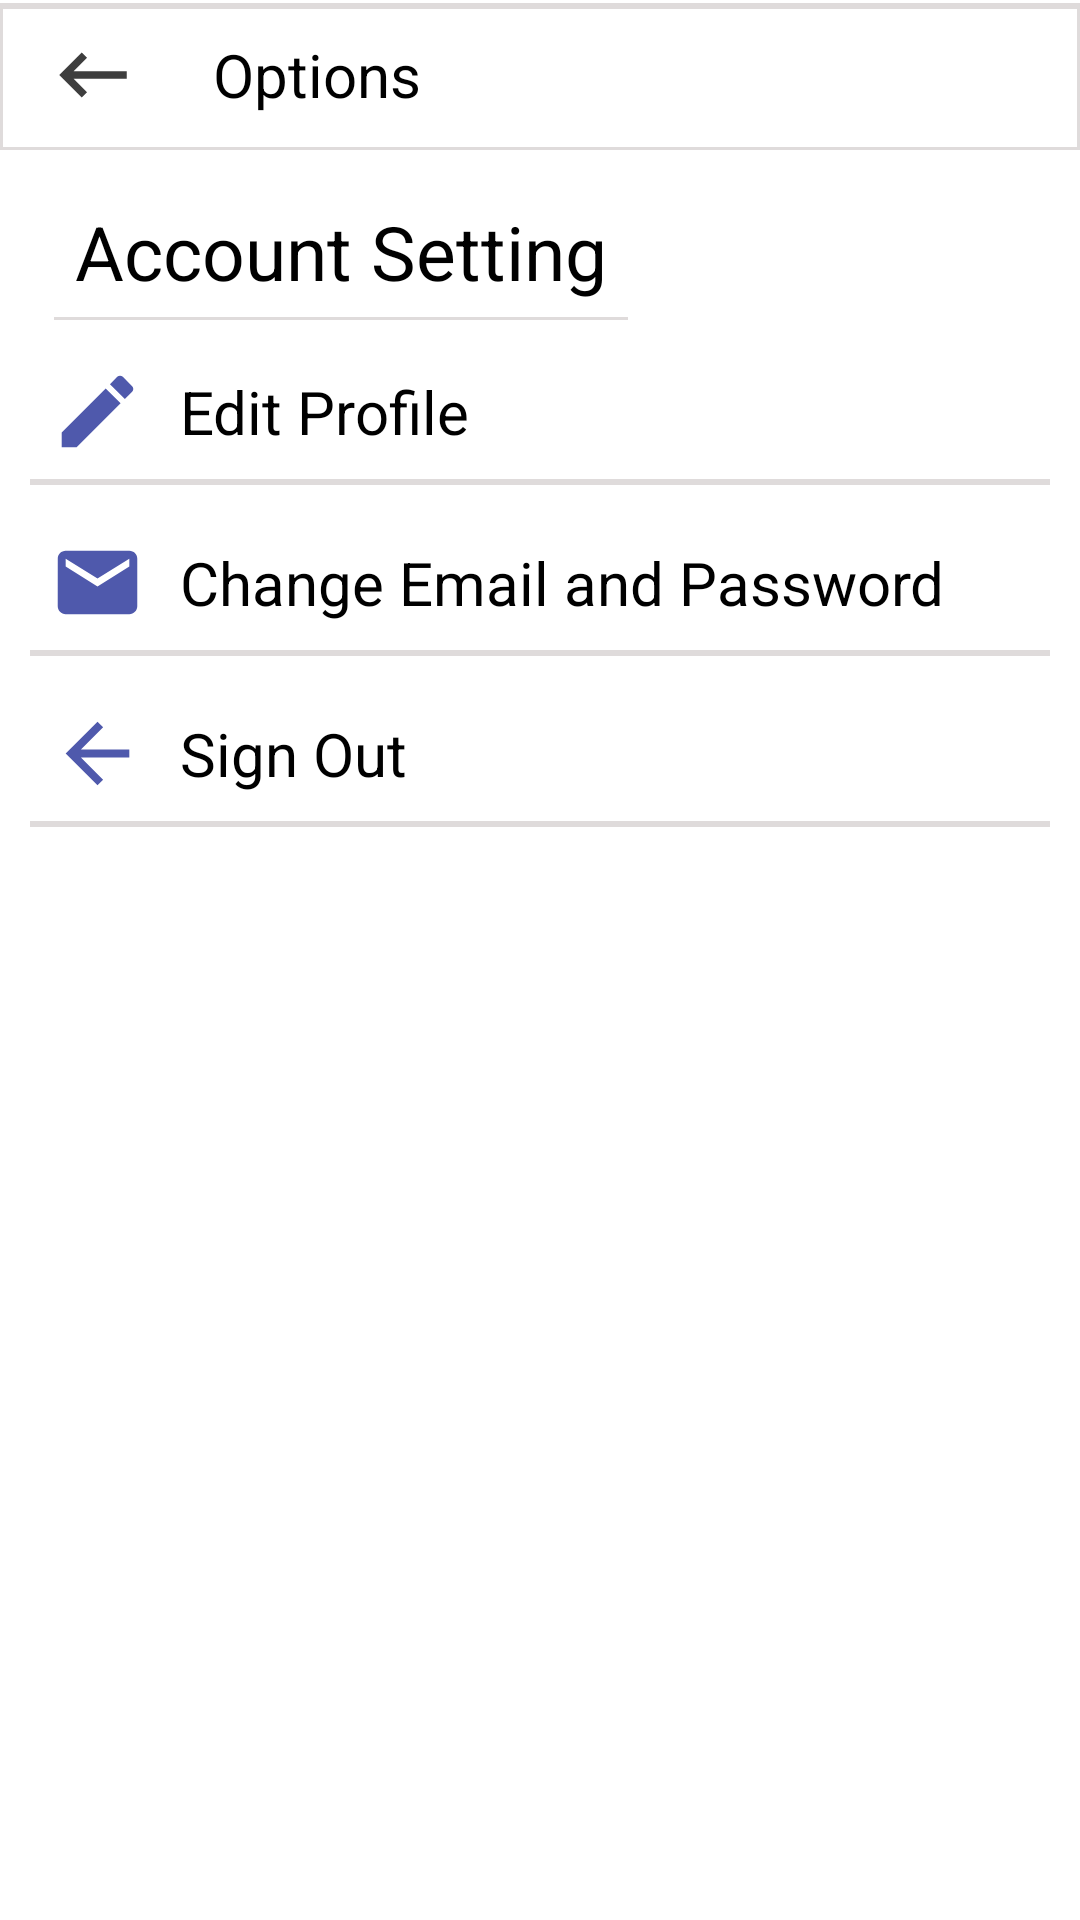

This screen was rendered from an Android layout file. Write that file and the resources it references.
<!-- AndroidManifest.xml: application theme Theme.InstagramClone -->
<!-- res/layout/fragment_account_setting.xml -->
<?xml version="1.0" encoding="utf-8"?>
<FrameLayout xmlns:android="http://schemas.android.com/apk/res/android"
    xmlns:tools="http://schemas.android.com/tools"
    android:layout_width="match_parent"
    android:id="@+id/accountSetFragment"
    android:layout_height="match_parent"
    tools:context=".view.profileView.AccountSetting">

    <androidx.coordinatorlayout.widget.CoordinatorLayout
        xmlns:android="http://schemas.android.com/apk/res/android"
        android:layout_width="match_parent"
        android:layout_height="match_parent">

        


        <RelativeLayout
            android:id="@+id/accSetAllId"
            android:layout_width="match_parent"
            android:layout_height="match_parent">

            <RelativeLayout
                android:id="@+id/accSetToolbar"
                android:layout_width="match_parent"
                android:layout_height="wrap_content">
                <include layout="@layout/account_setting_toolbar"></include>
            </RelativeLayout>

            <RelativeLayout
                android:layout_below="@id/accSetToolbar"
                android:layout_width="match_parent"
                android:layout_height="match_parent">

                <include layout="@layout/account_setting_center"></include>


            </RelativeLayout>


        </RelativeLayout>

    </androidx.coordinatorlayout.widget.CoordinatorLayout>

</FrameLayout>
<!-- res/layout/layout_middle_page.xml (included above) -->
<merge xmlns:android="http://schemas.android.com/apk/res/android">

    <RelativeLayout
        android:layout_width="match_parent"
        android:layout_height="match_parent"
        >
        <androidx.viewpager.widget.ViewPager
            android:layout_width="match_parent"
            android:layout_height="match_parent"
            android:id="@+id/viewPagerId">

        </androidx.viewpager.widget.ViewPager>


    </RelativeLayout>


</merge>
<!-- res/layout/account_setting_toolbar.xml (included above) -->
<merge xmlns:android="http://schemas.android.com/apk/res/android">

    <com.google.android.material.appbar.AppBarLayout
        android:layout_width="match_parent"
        android:layout_height="50dp"
        android:background="@drawable/border_top">

        <androidx.appcompat.widget.Toolbar
            android:layout_width="match_parent"
            android:layout_height="wrap_content"
            android:id="@+id/profileToolbarId">

            <RelativeLayout
                android:layout_width="match_parent"
                android:layout_height="match_parent">

                <TextView
                    android:text="Options"
                    android:textSize="20sp"
                    android:layout_centerVertical="true"
                    android:id="@+id/accountSettingToolbarNameId"
                    android:layout_marginLeft="25dp"
                    android:layout_toRightOf="@id/accountSettingBackId"
                    android:textColor="@color/black"
                    android:layout_width="wrap_content"
                    android:layout_height="wrap_content">

                </TextView>

                <ImageView
                    android:src="@drawable/ic_back_arrow"
                    android:id="@+id/accountSettingBackId"
                    android:layout_width="30dp"
                    android:layout_height="30dp">

                </ImageView>


            </RelativeLayout>

        </androidx.appcompat.widget.Toolbar>

    </com.google.android.material.appbar.AppBarLayout>

</merge>
<!-- res/layout/account_setting_center.xml (included above) -->
<merge xmlns:android="http://schemas.android.com/apk/res/android">

    <RelativeLayout
        android:padding="10dp"
        android:layout_width="match_parent"
        android:layout_height="wrap_content">

        <TextView
            android:text="Account Setting"
            android:padding="7dp"
            android:background="@drawable/border_bottom"
            android:textSize="25sp"
            android:layout_marginLeft="8dp"
            android:id="@+id/accountSetting"
            android:textColor="@color/black"
            android:layout_width="wrap_content"
            android:layout_height="wrap_content">

        </TextView>

        <LinearLayout
            android:layout_below="@id/accountSetting"
            android:orientation="vertical"
            android:id="@+id/editProfileLayout"
            android:layout_width="match_parent"
            android:layout_height="wrap_content">

            <LinearLayout
                android:padding="5dp"
                android:layout_marginTop="7dp"
                android:orientation="horizontal"
                android:layout_width="match_parent"
                android:layout_height="wrap_content">

                <ImageView
                    android:src="@drawable/ic_edit"
                    android:layout_width="35dp"
                    android:layout_height="35dp">

                </ImageView>

                <TextView
                    android:text="Edit Profile"
                    android:textSize="20sp"
                    android:layout_gravity="center_vertical"
                    android:layout_marginLeft="10dp"
                    android:textColor="@color/black"
                    android:layout_width="wrap_content"
                    android:layout_height="wrap_content">

                </TextView>

            </LinearLayout>

            <View
                android:background="@color/gray"
                android:layout_width="match_parent"
                android:layout_height="2dp">

            </View>

        </LinearLayout>

        <LinearLayout
            android:layout_marginTop="3dp"
            android:layout_below="@id/editProfileLayout"
            android:orientation="vertical"
            android:id="@+id/ChangeEmailLayout"
            android:layout_width="match_parent"
            android:layout_height="wrap_content">

            <LinearLayout
                android:padding="5dp"
                android:layout_marginTop="7dp"
                android:orientation="horizontal"
                android:layout_width="match_parent"
                android:layout_height="wrap_content">

                <ImageView
                    android:src="@drawable/ic_email"
                    android:layout_width="35dp"
                    android:layout_height="35dp">

                </ImageView>

                <TextView
                    android:text="Change Email and Password"
                    android:textSize="20sp"
                    android:layout_gravity="center_vertical"
                    android:layout_marginLeft="10dp"
                    android:textColor="@color/black"
                    android:layout_width="wrap_content"
                    android:layout_height="wrap_content">

                </TextView>

            </LinearLayout>

            <View
                android:background="@color/gray"
                android:layout_width="match_parent"
                android:layout_height="2dp">

            </View>

        </LinearLayout>

        <LinearLayout
            android:layout_marginTop="3dp"
            android:layout_below="@id/ChangeEmailLayout"
            android:orientation="vertical"
            android:id="@+id/signOutLayout"
            android:layout_width="match_parent"
            android:layout_height="wrap_content">

            <LinearLayout
                android:padding="5dp"
                android:layout_marginTop="7dp"
                android:orientation="horizontal"
                android:layout_width="match_parent"
                android:layout_height="wrap_content">

                <ImageView
                    android:src="@drawable/ic_signout"
                    android:layout_width="35dp"
                    android:layout_height="35dp">

                </ImageView>

                <TextView
                    android:text="Sign Out"
                    android:textSize="20sp"
                    android:layout_gravity="center_vertical"
                    android:layout_marginLeft="10dp"
                    android:textColor="@color/black"
                    android:layout_width="wrap_content"
                    android:layout_height="wrap_content">

                </TextView>

            </LinearLayout>

            <View
                android:background="@color/gray"
                android:layout_width="match_parent"
                android:layout_height="2dp">

            </View>

        </LinearLayout>




        




    </RelativeLayout>

</merge>
<!-- resources referenced by this layout -->
<resources>
  <color name="black">#FF000000</color>
  <color name="gray">#DFDBDB</color>
  <!-- drawable border_bottom (drawable) -->
  <?xml version="1.0" encoding="utf-8"?>
  <layer-list xmlns:android="http://schemas.android.com/apk/res/android"
      android:layout_width="match_parent"
      android:layout_height="1dp">
  
      <item
          android:bottom="1dp"
          android:top="-1dp"
          android:right="-1dp"
          android:left="-1dp"
          >
          <shape
              android:shape="rectangle">
              <stroke
                  android:width="1dp"
                  android:color="@color/gray"/>
              <solid
                  android:color="@color/white"/>
  
          </shape>
  
      </item>
  
  
  </layer-list>
  <!-- drawable border_top (drawable) -->
  <?xml version="1.0" encoding="utf-8"?>
  <layer-list xmlns:android="http://schemas.android.com/apk/res/android"
      android:layout_width="match_parent"
      android:layout_height="1dp">
  
      <item
          android:bottom="-1dp"
          android:top="1dp"
          android:right="-1dp"
          android:left="-1dp"
          >
          <shape
              android:shape="rectangle">
              <stroke
                  android:width="2dp"
                  android:color="@color/gray"/>
              <solid
                  android:color="@color/white"/>
  
          </shape>
  
      </item>
  
  
  </layer-list>
  <!-- drawable ic_back_arrow (drawable) -->
  <vector android:height="24dp" android:tint="#3E3E3E"
      android:viewportHeight="24" android:viewportWidth="24"
      android:width="24dp" xmlns:android="http://schemas.android.com/apk/res/android">
      <path android:fillColor="@android:color/white" android:pathData="M21,11H6.83l3.58,-3.59L9,6l-6,6 6,6 1.41,-1.41L6.83,13H21z"/>
  </vector>
  <!-- drawable ic_email (drawable-anydpi) -->
  <vector xmlns:android="http://schemas.android.com/apk/res/android"
      android:width="24dp"
      android:height="24dp"
      android:viewportWidth="24"
      android:viewportHeight="24"
      android:tint="#222F97"
      android:alpha="0.8">
    <group android:scaleX="0.90909094"
        android:scaleY="0.90909094"
        android:translateX="1.0909091"
        android:translateY="1.0909091">
      <path
          android:fillColor="@android:color/white"
          android:pathData="M20,4L4,4c-1.1,0 -1.99,0.9 -1.99,2L2,18c0,1.1 0.9,2 2,2h16c1.1,0 2,-0.9 2,-2L22,6c0,-1.1 -0.9,-2 -2,-2zM20,8l-8,5 -8,-5L4,6l8,5 8,-5v2z"/>
    </group>
  </vector>
  <!-- drawable ic_signout (drawable-anydpi) -->
  <vector xmlns:android="http://schemas.android.com/apk/res/android"
      android:width="24dp"
      android:height="24dp"
      android:viewportWidth="24"
      android:viewportHeight="24"
      android:tint="#222F97"
      android:alpha="0.8">
    <group android:scaleX="0.90909094"
        android:scaleY="0.90909094"
        android:translateX="1.0909091"
        android:translateY="1.0909091">
      <path
          android:fillColor="@android:color/white"
          android:pathData="M20,11H7.83l5.59,-5.59L12,4l-8,8 8,8 1.41,-1.41L7.83,13H20v-2z"/>
    </group>
  </vector>
  <style name="Theme.InstagramClone" parent="Theme.MaterialComponents.DayNight.NoActionBar">
          
          <item name="colorPrimary">@color/purple_500</item>
          <item name="colorPrimaryVariant">@color/purple_700</item>
          <item name="colorOnPrimary">@color/white</item>
          
          <item name="colorSecondary">@color/teal_200</item>
          <item name="colorSecondaryVariant">@color/teal_700</item>
          <item name="colorOnSecondary">@color/black</item>
          
          <item name="android:statusBarColor" tools:targetApi="l">?attr/colorPrimaryVariant</item>
          
      </style>
  <color name="white">#FFFFFFFF</color>
  <color name="purple_500">#FF6200EE</color>
  <color name="purple_700">#FF3700B3</color>
  <color name="teal_200">#FF03DAC5</color>
  <color name="teal_700">#FF018786</color>
</resources>
